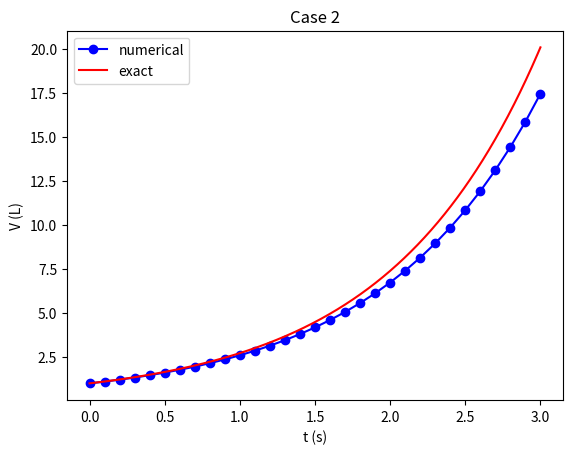

Source code (Python):
import numpy as np
import matplotlib.pyplot as plt

a = 0.0;  b = 3.0                     # time interval
N = 30                                # number of time steps
dt = (b - a)/N                        # time step (s)
V = np.zeros(N+1)                     # numerically computed volume (L)
V[0] = 1                              # inital volume

for i in range(0, N, 1):
    V[i+1] = V[i] + dt*V[i]           # ...r is V now

time_exact = np.linspace(a, b, 1000)  
V_exact = np.exp(time_exact)          # make exact solution (for plotting)
time = np.linspace(0, 3, N+1)
plt.plot(time, V, 'bo-', time_exact, V_exact, 'r')
plt.title('Case 2')
plt.legend(['numerical','exact'], loc='upper left')
plt.xlabel('t (s)')
plt.ylabel('V (L)')
plt.show()